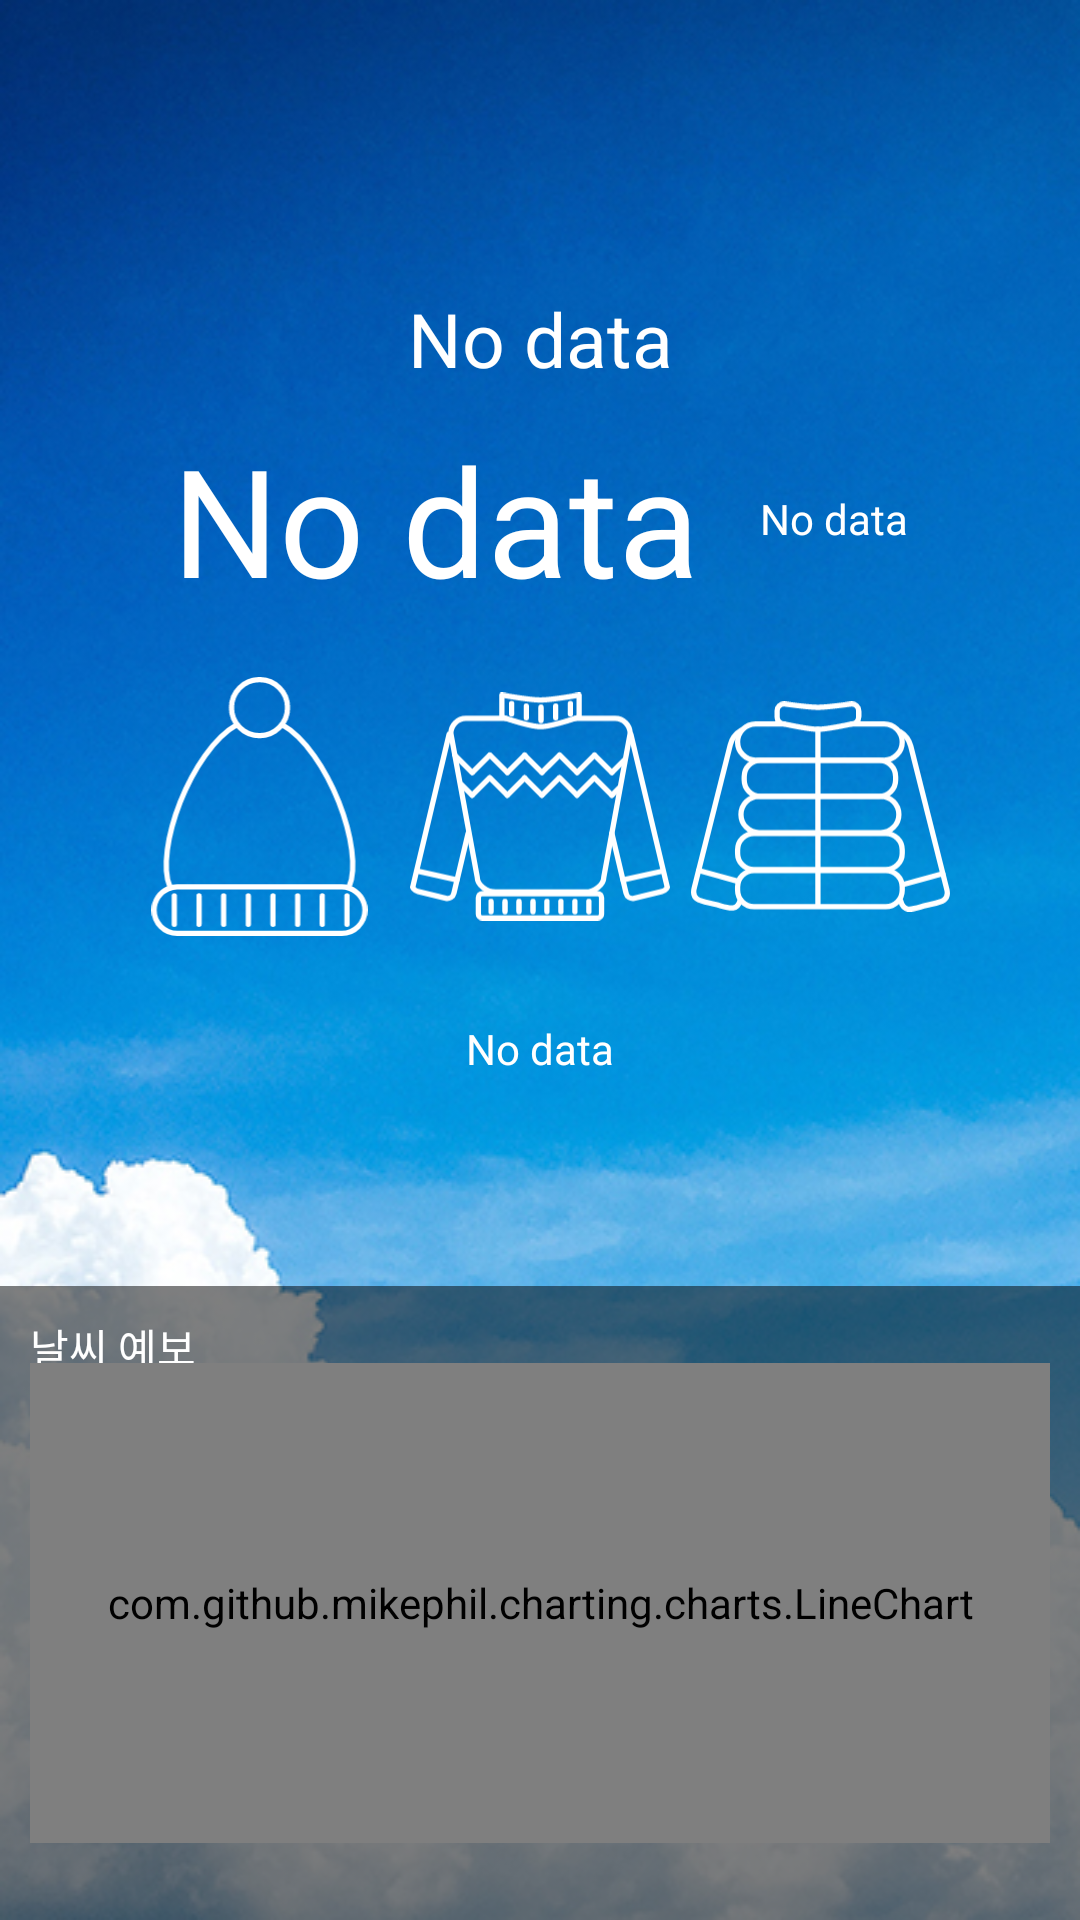

Write the Android layout XML for this screen, with the resource values it uses.
<!-- AndroidManifest.xml: application theme AppTheme -->
<!-- res/layout/activity_main.xml -->
<?xml version="1.0" encoding="utf-8"?>
<androidx.constraintlayout.widget.ConstraintLayout xmlns:android="http://schemas.android.com/apk/res/android"
    xmlns:app="http://schemas.android.com/apk/res-auto"
    xmlns:tools="http://schemas.android.com/tools"
    android:layout_width="match_parent"
    android:layout_height="match_parent"
    tools:context=".MainActivity">

    <ImageView
        android:id="@+id/main_background"
        android:layout_width="match_parent"
        android:layout_height="match_parent"
        android:contentDescription="@string/NoImage"
        android:scaleType="fitXY"
        android:src="@drawable/main_background_image"
        app:layout_constraintBottom_toBottomOf="parent"
        app:layout_constraintEnd_toEndOf="parent"
        app:layout_constraintHorizontal_bias="1.0"
        app:layout_constraintStart_toStartOf="parent"
        app:layout_constraintTop_toTopOf="parent"
        app:layout_constraintVertical_bias="0.0" />

    <ImageView
        android:id="@+id/main_icon_menu"
        android:layout_width="wrap_content"
        android:layout_height="wrap_content"
        android:layout_marginTop="16dp"
        android:layout_marginStart="16dp"
        android:contentDescription="@string/NoImage"
        app:srcCompat="@drawable/ic_menu_white_24dp"
        app:layout_constraintTop_toTopOf="parent"
        app:layout_constraintStart_toStartOf="parent" />
    <ImageView
        android:id="@+id/main_icon_location_add"
        android:layout_width="wrap_content"
        android:layout_height="wrap_content"
        android:layout_marginTop="16dp"
        android:layout_marginEnd="16dp"
        android:contentDescription="@string/NoImage"
        app:srcCompat="@drawable/ic_place_white_24dp"
        app:layout_constraintTop_toTopOf="parent"
        app:layout_constraintEnd_toEndOf="parent" />

    <androidx.constraintlayout.widget.Guideline
        app:layout_constraintGuide_percent="0.15"
        android:id="@+id/main_guideline"
        android:orientation="horizontal"
        android:layout_width="match_parent"
        android:layout_height="wrap_content"
        />
    <TextView
        android:id="@+id/main_location_name"
        android:layout_width="wrap_content"
        android:layout_height="0dp"
        android:text="@string/NoData"
        android:textColor="#FFFFFF"
        android:textSize="25sp"
        app:layout_constraintHeight_percent="0.05"
        app:layout_constraintEnd_toEndOf="parent"
        app:layout_constraintStart_toStartOf="parent"
        app:layout_constraintTop_toTopOf="@id/main_guideline" />
    <ImageView
        android:id="@+id/main_icon_location"
        android:layout_width="wrap_content"
        android:layout_height="0dp"
        android:layout_marginEnd="4dp"
        android:contentDescription="@string/NoImage"
        app:layout_constraintHeight_percent="0.05"
        app:srcCompat="@drawable/ic_place_white_24dp"
        app:layout_constraintEnd_toStartOf="@id/main_location_name"
        app:layout_constraintTop_toTopOf="@id/main_guideline"/>

    <androidx.constraintlayout.widget.ConstraintLayout
        android:id="@+id/main_layout_temp"
        android:layout_width="wrap_content"
        android:layout_height="0dp"
        app:layout_constraintHeight_percent="0.14"
        app:layout_constraintTop_toBottomOf="@id/main_location_name"
        app:layout_constraintStart_toStartOf="parent"
        app:layout_constraintEnd_toEndOf="parent">

        <TextView
            android:id="@+id/main_textView_temp"
            android:layout_width="wrap_content"
            android:layout_height="wrap_content"
            android:layout_marginEnd="10dp"
            android:text="@string/NoData"
            android:textColor="#FFFFFF"
            android:textSize="50sp"
            app:layout_constraintBottom_toBottomOf="parent"
            app:layout_constraintEnd_toStartOf="@id/main_textView_temp_yesterday"
            app:layout_constraintStart_toStartOf="parent"
            app:layout_constraintTop_toTopOf="parent">
        </TextView>
        <TextView
            android:id="@+id/main_textView_temp_yesterday"
            android:layout_width="wrap_content"
            android:layout_height="wrap_content"
            android:text="@string/NoData"
            android:textColor="#FFFFFF"
            android:layout_marginStart="10dp"
            app:layout_constraintEnd_toEndOf="parent"
            app:layout_constraintTop_toTopOf="parent"
            app:layout_constraintBottom_toBottomOf="parent"
            app:layout_constraintStart_toEndOf="@id/main_textView_temp">
        </TextView>

    </androidx.constraintlayout.widget.ConstraintLayout>

    <androidx.constraintlayout.widget.ConstraintLayout
        android:id="@+id/main_layout_cloth"
        android:layout_width="0dp"
        android:layout_height="0dp"
        android:orientation="horizontal"
        app:layout_constraintWidth_percent=".80"
        app:layout_constraintHeight_percent=".16"
        app:layout_constraintTop_toBottomOf="@id/main_layout_temp"
        app:layout_constraintStart_toStartOf="parent"
        app:layout_constraintEnd_toEndOf="parent">
        <ImageView
            android:id="@+id/main_imageView_cloth_1"
            android:layout_width="0dp"
            android:layout_height="0dp"
            android:contentDescription="@string/NoImage"
            app:layout_constraintWidth_percent="0.30"
            app:layout_constraintDimensionRatio="1:1"
            app:srcCompat="@drawable/ic_cloth_4_hat"
            app:layout_constraintTop_toTopOf="@id/main_layout_cloth"
            app:layout_constraintBottom_toBottomOf="@id/main_layout_cloth"
            app:layout_constraintStart_toStartOf="@id/main_layout_cloth"
            app:layout_constraintEnd_toStartOf="@id/main_imageView_cloth_2"/>
        <ImageView
            android:id="@+id/main_imageView_cloth_2"
            android:layout_width="0dp"
            android:layout_height="0dp"
            android:contentDescription="@string/NoImage"
            app:layout_constraintWidth_percent="0.30"
            app:layout_constraintDimensionRatio="1:1"
            app:srcCompat="@drawable/ic_cloth_4_sweater"
            app:layout_constraintTop_toTopOf="@id/main_layout_cloth"
            app:layout_constraintBottom_toBottomOf="@id/main_layout_cloth"
            app:layout_constraintStart_toStartOf="@id/main_layout_cloth"
            app:layout_constraintEnd_toEndOf="@id/main_layout_cloth"/>

        <ImageView
            android:id="@+id/main_imageView_cloth_3"
            android:layout_width="0dp"
            android:layout_height="0dp"
            android:contentDescription="@string/NoImage"
            app:layout_constraintWidth_percent="0.30"
            app:layout_constraintDimensionRatio="1:1"
            app:layout_constraintBottom_toBottomOf="@id/main_layout_cloth"
            app:layout_constraintEnd_toEndOf="parent"
            app:layout_constraintStart_toEndOf="@id/main_imageView_cloth_2"
            app:layout_constraintTop_toTopOf="@id/main_layout_cloth"
            app:srcCompat="@drawable/ic_cloth_4_padding" />
    </androidx.constraintlayout.widget.ConstraintLayout>

    <TextView
        android:id="@+id/main_textView_mention"
        android:layout_width="wrap_content"
        android:layout_height="wrap_content"
        android:text="@string/NoData"
        android:textColor="#FFFFFF"
        android:layout_marginTop="20dp"
        app:layout_constraintEnd_toEndOf="parent"
        app:layout_constraintStart_toStartOf="parent"
        app:layout_constraintTop_toBottomOf="@id/main_layout_cloth"/>

    <ImageView
        android:id="@+id/main_graph_background"
        android:layout_width="match_parent"
        android:layout_height="0dp"
        android:background="#80000000"
        android:contentDescription="@string/NoImage"
        app:layout_constraintHeight_percent = "0.33"
        app:layout_constraintBottom_toBottomOf="parent"
        app:layout_constraintStart_toStartOf="parent"/>
    <TextView
        android:id="@+id/main_textView_graph_title"
        android:layout_width="wrap_content"
        android:layout_height="wrap_content"
        android:text="@string/GraphName"
        android:textColor="#FFFFFF"
        android:layout_marginTop="10dp"
        android:layout_marginStart="10dp"
        app:layout_constraintStart_toStartOf="@id/main_graph_background"
        app:layout_constraintTop_toTopOf="@id/main_graph_background">
    </TextView>
    <com.github.mikephil.charting.charts.LineChart
        android:id="@+id/main_graph_chart"
        android:layout_width="match_parent"
        android:layout_height="0dp"
        android:layout_margin="10dp"
        app:layout_constraintHeight_percent="0.25"
        app:layout_constraintStart_toStartOf="@id/main_graph_background"
        app:layout_constraintEnd_toEndOf="@id/main_graph_background"
        app:layout_constraintTop_toTopOf="@id/main_graph_background"
        app:layout_constraintBottom_toBottomOf="@id/main_graph_background">

    </com.github.mikephil.charting.charts.LineChart>


</androidx.constraintlayout.widget.ConstraintLayout>
<!-- resources referenced by this layout -->
<resources>
  <!-- drawable ic_cloth_4_hat: vector/xml drawable (drawable, 2711 chars, omitted) -->
  <!-- drawable ic_cloth_4_padding: vector/xml drawable (drawable, 3565 chars, omitted) -->
  <!-- drawable ic_cloth_4_sweater: vector/xml drawable (drawable, 9043 chars, omitted) -->
  <!-- drawable main_background_image: jpg bitmap (drawable, 170157 bytes) -->
  <string name="GraphName">날씨 예보</string>
  <string name="NoData">No data</string>
  <string name="NoImage">이미지가 열리지 않습니다.</string>
  <style name="AppTheme" parent="Theme.AppCompat.Light.NoActionBar">
          
          <item name="colorPrimary">@color/colorPrimary</item>
          <item name="colorPrimaryDark">@color/colorPrimaryDark</item>
          <item name="colorAccent">@color/colorAccent</item>
      </style>
  <!-- not gathered from this repository: default colours our renderer supplied (Android Studio template values) -->
  <color name="colorPrimary">#FF6200EE</color>
  <color name="colorPrimaryDark">#FF3700B3</color>
  <color name="colorAccent">#FF03DAC5</color>
</resources>
